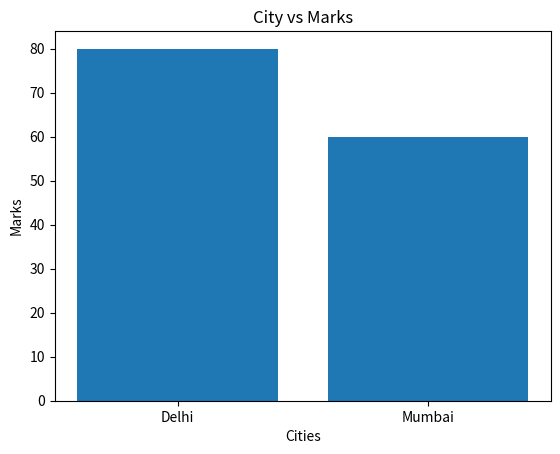

Generate this figure with matplotlib:
import matplotlib.pyplot as plt

cities = ["Delhi", "Mumbai"]
marks = [80, 60]

plt.bar(cities, marks)

plt.title("City vs Marks")
plt.xlabel("Cities")
plt.ylabel("Marks")

plt.show()
